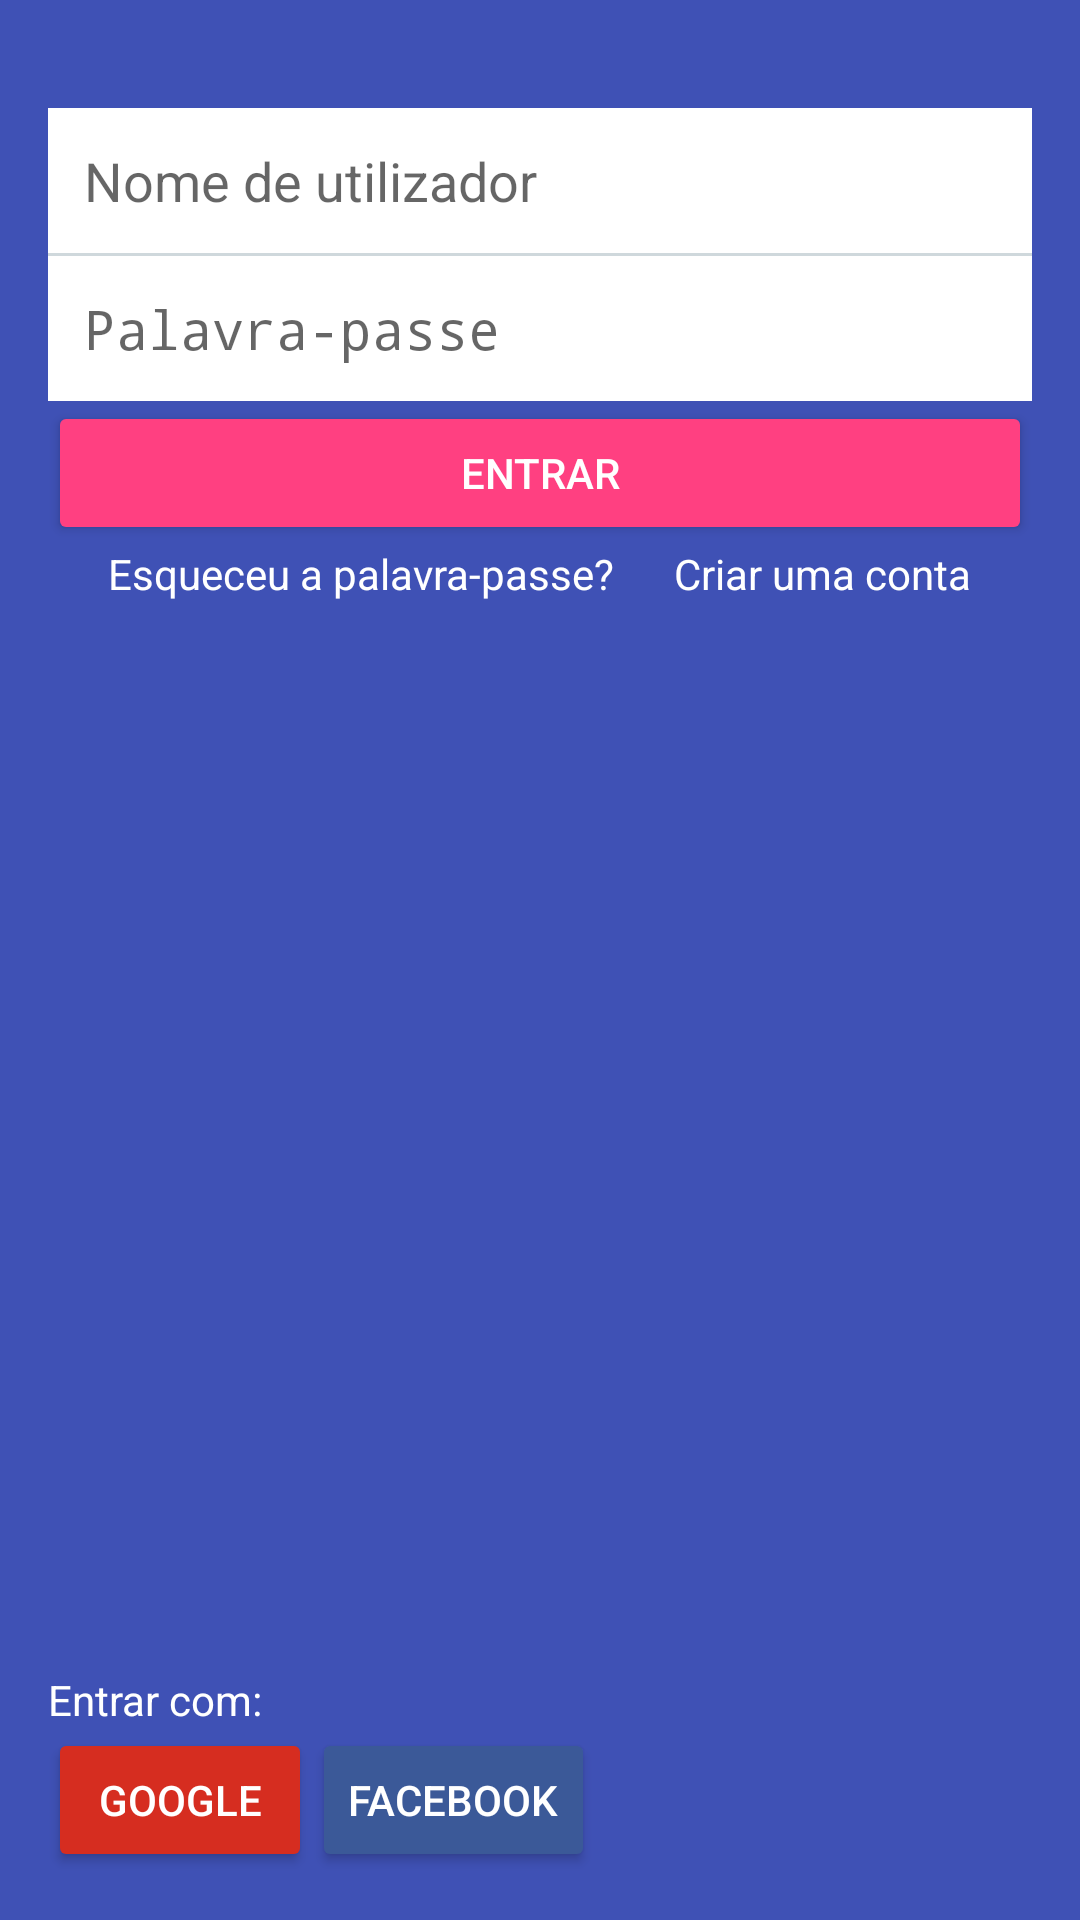

The Android layout XML behind this screen, and the referenced resources:
<!-- AndroidManifest.xml: application theme AppTheme -->
<!-- res/layout/content_login.xml -->
<?xml version="1.0" encoding="utf-8"?>
<LinearLayout xmlns:android="http://schemas.android.com/apk/res/android"
    xmlns:app="http://schemas.android.com/apk/res-auto"
    xmlns:tools="http://schemas.android.com/tools"
    android:layout_width="match_parent"
    android:layout_height="fill_parent"
    android:orientation="vertical"
    android:background="@color/colorPrimary"
    android:paddingBottom="@dimen/activity_vertical_margin"
    android:paddingLeft="@dimen/activity_horizontal_margin"
    android:paddingRight="@dimen/activity_horizontal_margin"
    android:paddingTop="@dimen/activity_vertical_margin"
    app:layout_behavior="@string/appbar_scrolling_view_behavior"
    tools:context=".activity.LoginActivity"
    tools:showIn="@layout/activity_login">


    <LinearLayout
        android:orientation="vertical"
        android:layout_width="match_parent"
        android:layout_height="wrap_content">

        <LinearLayout
            android:orientation="vertical"
            android:layout_width="match_parent"
            android:layout_height="wrap_content"
            android:background="@color/white"
            android:layout_marginTop="20dp">

            <EditText
                android:textCursorDrawable="@null"
                android:background="@null"
                android:padding="12dp"
                android:hint="@string/nome_utilizador_hint"
                android:layout_width="match_parent"
                android:layout_height="wrap_content"
                android:id="@+id/editText" />
            <View
                android:layout_width="match_parent"
                android:layout_height="1dp"
                android:background="@color/grey"></View>
            <EditText
                android:background="@null"
                android:textCursorDrawable="@null"
                android:padding="12dp"
                android:hint="@string/password_hint"
                android:layout_width="match_parent"
                android:layout_height="wrap_content"
                android:inputType="textPassword"
                android:ems="10"
                android:id="@+id/editText2" />
        </LinearLayout>

        <android.support.v7.widget.AppCompatButton
            style="@style/Widget.AppCompat.Button.Colored"
            android:layout_width="match_parent"
            android:layout_height="wrap_content"
            android:text="@string/entrar"
            android:id="@+id/bt_entrar"
            android:textColor="@color/white" />

        <LinearLayout
            android:orientation="horizontal"
            android:layout_width="match_parent"
            android:layout_height="match_parent"
            android:layout_gravity="center"
            android:gravity="center_horizontal">

            <TextView
                android:layout_width="wrap_content"
                android:layout_height="wrap_content"
                android:text="@string/forgot_password"
                android:id="@+id/tv_forgot_password"
                android:textColor="@color/white"
                android:textSize="@dimen/text_body" />

            <TextView
                android:layout_width="wrap_content"
                android:layout_height="wrap_content"
                android:text="@string/new_account"
                android:id="@+id/tv_new_account"
                android:layout_marginLeft="20dp"
                android:textColor="@color/white"
                android:textSize="@dimen/text_body" />
        </LinearLayout>
    </LinearLayout>

    <LinearLayout
        android:orientation="vertical"
        android:layout_width="match_parent"
        android:layout_height="fill_parent"
        android:gravity="bottom">

        <TextView
            android:layout_width="wrap_content"
            android:layout_height="wrap_content"
            android:text="@string/enter_with"
            android:id="@+id/enter_with"
            android:textColor="@color/white"
            android:textSize="@dimen/text_body" />

        <LinearLayout
            android:orientation="horizontal"
            android:layout_width="match_parent"
            android:layout_height="wrap_content">

            <android.support.v7.widget.AppCompatButton
                android:theme="@style/ColoredGoogle"
                android:layout_width="wrap_content"
                android:layout_height="wrap_content"
                android:text="@string/google"
                android:id="@+id/google"
                android:textColor="@color/white" />


            <android.support.v7.widget.AppCompatButton
                android:theme="@style/ColoredFacebook"
                android:layout_width="wrap_content"
                android:layout_height="wrap_content"
                android:text="@string/facebook"
                android:id="@+id/facebook"
                android:textColor="@color/white" />

        </LinearLayout>

    </LinearLayout>

</LinearLayout>
<!-- res/layout/activity_login.xml (included above) -->
<?xml version="1.0" encoding="utf-8"?>
<android.support.design.widget.CoordinatorLayout xmlns:android="http://schemas.android.com/apk/res/android"
    xmlns:app="http://schemas.android.com/apk/res-auto"
    xmlns:tools="http://schemas.android.com/tools"
    android:layout_width="match_parent"
    android:layout_height="match_parent"
    android:fitsSystemWindows="true"
    tools:context="conduz.rodrigues.joaor.co.mz.conduz.LoginActivity">

    <android.support.design.widget.AppBarLayout
        android:layout_width="match_parent"
        android:layout_height="wrap_content"
        android:theme="@style/AppTheme.AppBarOverlay">

        <android.support.v7.widget.Toolbar
            android:id="@+id/toolbar"
            android:layout_width="match_parent"
            android:layout_height="?attr/actionBarSize"
            android:background="?attr/colorPrimary"
            app:popupTheme="@style/AppTheme.PopupOverlay" />

    </android.support.design.widget.AppBarLayout>

    <include layout="@layout/content_login" />

</android.support.design.widget.CoordinatorLayout>
<!-- resources referenced by this layout -->
<resources>
  <color name="colorPrimary">#3F51B5</color>
  <color name="grey">#CFD8DC</color>
  <color name="white">#FFFFFF</color>
  <dimen name="activity_horizontal_margin">16dp</dimen>
  <dimen name="activity_vertical_margin">16dp</dimen>
  <dimen name="text_body">14sp</dimen>
  <string name="enter_with">Entrar com:</string>
  <string name="entrar">Entrar</string>
  <string name="facebook">Facebook</string>
  <string name="forgot_password">Esqueceu a palavra-passe?</string>
  <string name="google">Google</string>
  <string name="new_account">Criar uma conta</string>
  <string name="nome_utilizador_hint">Nome de utilizador</string>
  <string name="password_hint">Palavra-passe</string>
  <style name="AppTheme.AppBarOverlay" parent="ThemeOverlay.AppCompat.Dark.ActionBar" />
  <style name="AppTheme.PopupOverlay" parent="ThemeOverlay.AppCompat.Light" />
  <style name="ColoredFacebook" parent="Widget.AppCompat.Button">
          <item name="colorButtonNormal">@color/facebook</item>
      </style>
  <style name="ColoredGoogle" parent="Widget.AppCompat.Button">
          <item name="colorButtonNormal">@color/google</item>
      </style>
  <style name="AppTheme" parent="Theme.AppCompat.Light.DarkActionBar">
          
          <item name="colorPrimary">@color/colorPrimary</item>
          <item name="colorPrimaryDark">@color/colorPrimaryDark</item>
          <item name="colorAccent">@color/colorAccent</item>
      </style>
  <color name="facebook">#3B5998</color>
  <color name="google">#D62D20</color>
  <color name="colorPrimaryDark">#1A237E</color>
  <color name="colorAccent">#FF4081</color>
</resources>
